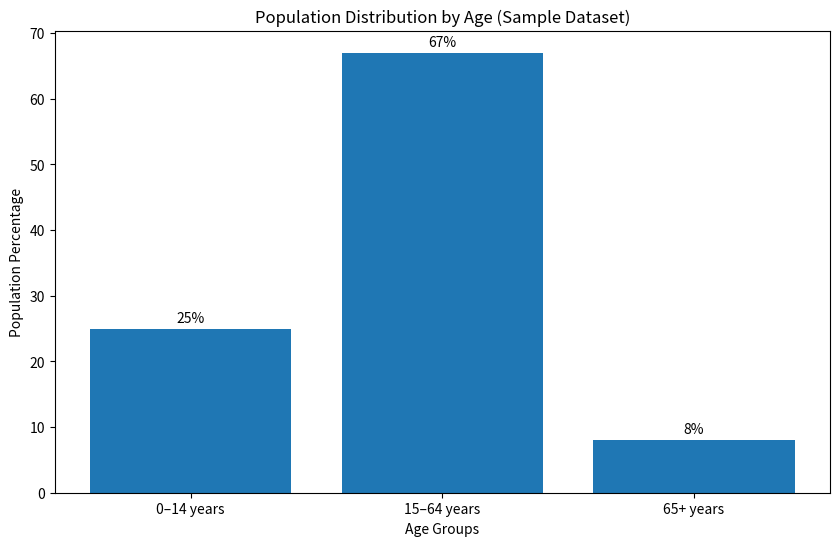

The script that saved this image:
import matplotlib.pyplot as plt

age_groups = ['0–14 years', '15–64 years', '65+ years']
population_percentage = [25, 67, 8]

plt.figure(figsize=(10,6))
plt.bar(age_groups, population_percentage)

for i, v in enumerate(population_percentage):
    plt.text(i, v + 1, f"{v}%", ha='center')

plt.title('Population Distribution by Age (Sample Dataset)')
plt.xlabel('Age Groups')
plt.ylabel('Population Percentage')
plt.savefig("population_chart.png", dpi=300, bbox_inches='tight')
plt.show()
